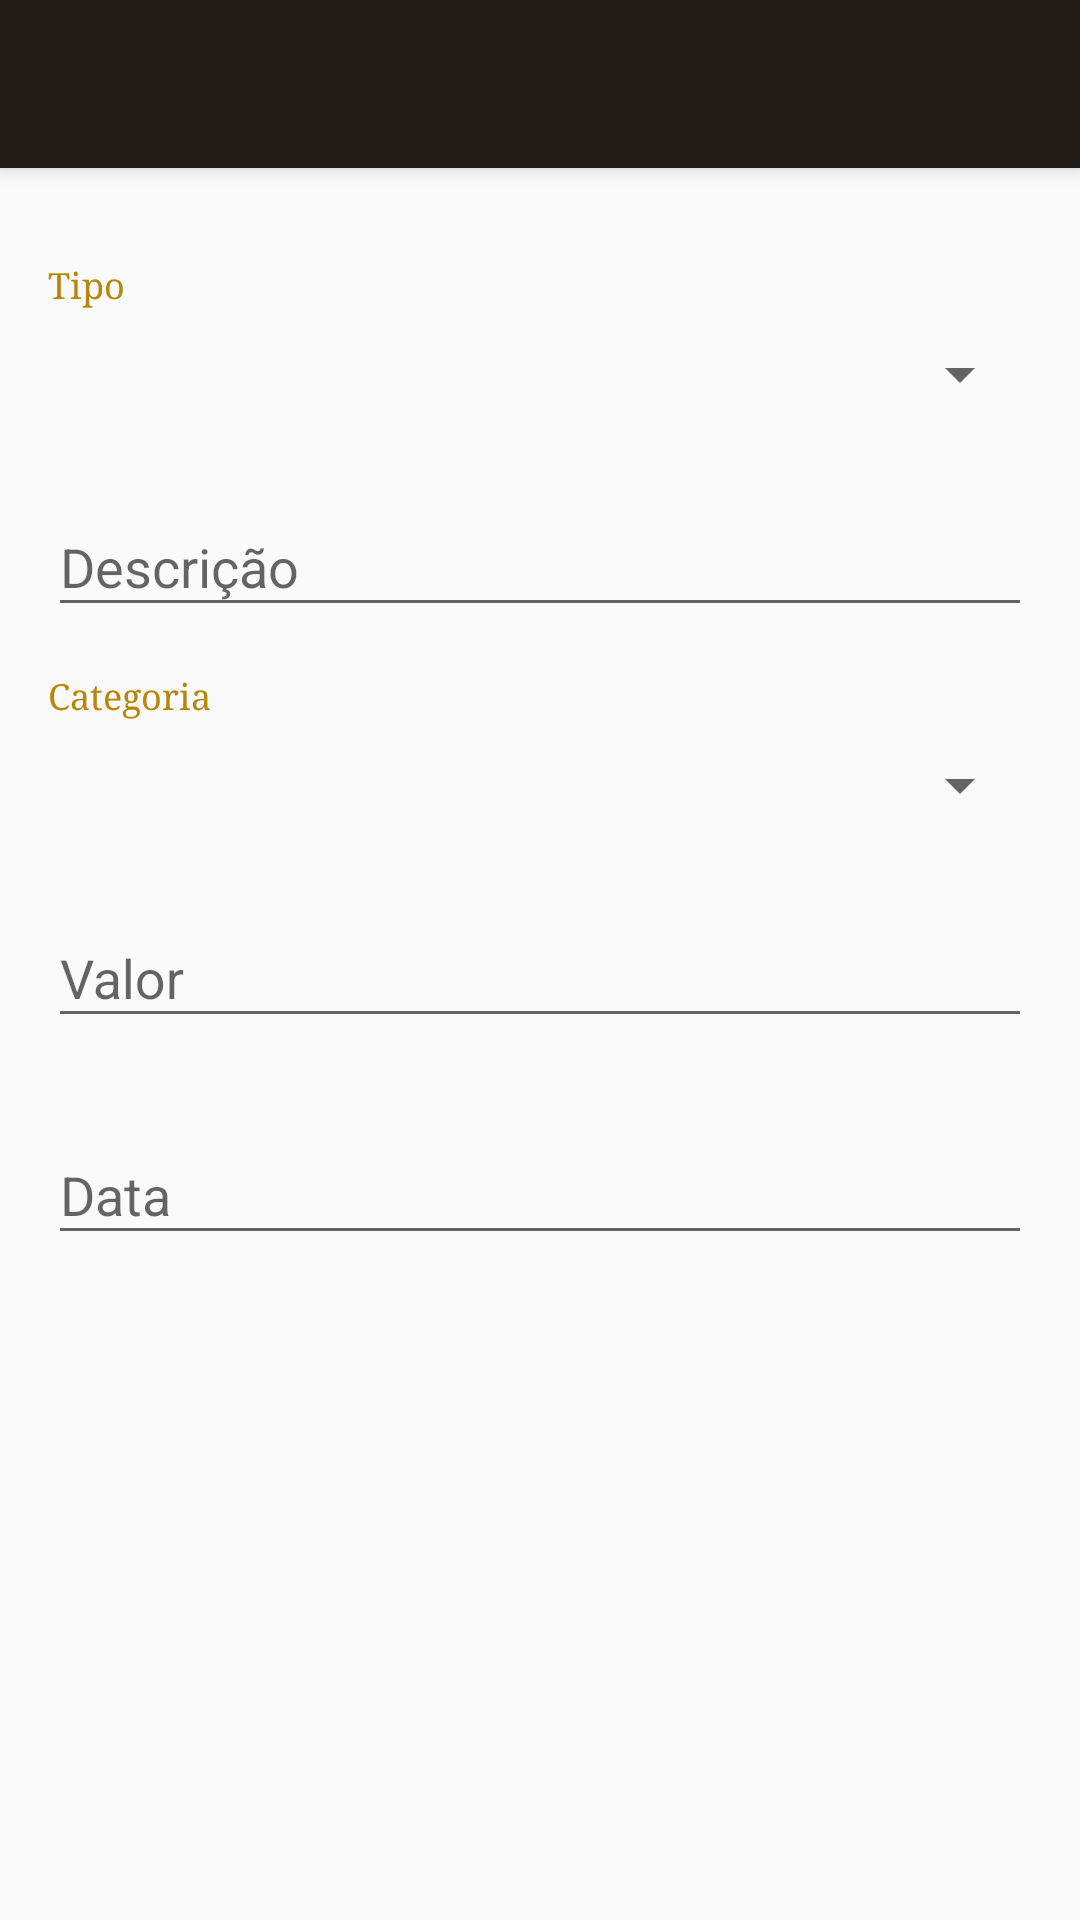

The Android layout XML behind this screen, and the referenced resources:
<!-- AndroidManifest.xml: activity theme AppTheme.NoActionBar -->
<!-- res/layout/activity_editar.xml -->
<?xml version="1.0" encoding="utf-8"?>
<android.support.design.widget.CoordinatorLayout xmlns:android="http://schemas.android.com/apk/res/android"
    xmlns:app="http://schemas.android.com/apk/res-auto"
    xmlns:tools="http://schemas.android.com/tools"
    android:layout_width="match_parent"
    android:layout_height="match_parent"
    android:fitsSystemWindows="true"
    tools:context="br.com.gastometro.app.EditarActivity">

    <android.support.design.widget.AppBarLayout
        android:layout_width="match_parent"
        android:layout_height="wrap_content"
        android:theme="@style/AppTheme.AppBarOverlay">

        <android.support.v7.widget.Toolbar
            android:id="@+id/toolbar"
            android:layout_width="match_parent"
            android:layout_height="?attr/actionBarSize"
            android:background="@color/colorPrimaryDark"
            app:popupTheme="@style/AppTheme.PopupOverlay" />

    </android.support.design.widget.AppBarLayout>

    <include layout="@layout/content_editar" />



</android.support.design.widget.CoordinatorLayout>
<!-- res/layout/content_editar.xml (included above) -->
<?xml version="1.0" encoding="utf-8"?>
<RelativeLayout xmlns:android="http://schemas.android.com/apk/res/android"
    xmlns:app="http://schemas.android.com/apk/res-auto"
    xmlns:tools="http://schemas.android.com/tools"
    android:layout_width="match_parent"
    android:layout_height="match_parent"
    android:paddingBottom="@dimen/padding_inserir"
    android:paddingLeft="@dimen/padding_inserir"
    android:paddingRight="@dimen/padding_inserir"
    android:paddingTop="@dimen/padding_inserir"
    app:layout_behavior="@string/appbar_scrolling_view_behavior"
    tools:context="br.com.gastometro.app.EditarActivity"
    tools:showIn="@layout/activity_editar">

    <include layout="@layout/formulario_inserir_atualizar"></include>

</RelativeLayout>
<!-- res/layout/formulario_inserir_atualizar.xml (included above) -->
<?xml version="1.0" encoding="utf-8"?>
<LinearLayout xmlns:android="http://schemas.android.com/apk/res/android"
    android:orientation="vertical"
     android:layout_width="match_parent"
    android:layout_height="wrap_content">

    <TextView
        android:layout_width="wrap_content"
        android:layout_height="wrap_content"
        android:text="Tipo"
        android:layout_marginTop="15dp"
        android:fontFamily="serif"
        android:textSize="12dp"
        android:textColor="@color/colorAccent"/>

    <Spinner
        android:layout_width="match_parent"
        android:layout_height="wrap_content"
        android:id="@+id/spn_tipo_lancamento"
        android:layout_marginTop="10dp"></Spinner>

    <View
        android:layout_width="match_parent"
        android:layout_height="20dp"></View>

    <android.support.design.widget.TextInputLayout
        android:layout_width="match_parent"
        android:layout_height="wrap_content">

        <EditText
            android:layout_width="match_parent"
            android:layout_height="wrap_content"
            android:id="@+id/txt_nome"
            android:hint="Descrição"/>

    </android.support.design.widget.TextInputLayout>


    <TextView
        android:layout_width="wrap_content"
        android:layout_height="wrap_content"
        android:text="Categoria"
        android:layout_marginTop="15dp"
        android:fontFamily="serif"
        android:textSize="12dp"
        android:textColor="@color/colorAccent"/>

    <Spinner
        android:layout_width="match_parent"
        android:layout_height="wrap_content"
        android:id="@+id/spn_categoria"
        android:layout_marginTop="10dp"></Spinner>

    <View
        android:layout_width="match_parent"
        android:layout_height="20dp"></View>

    <android.support.design.widget.TextInputLayout
        android:layout_width="match_parent"
        android:layout_height="wrap_content">

        <EditText
            android:layout_width="match_parent"
            android:layout_height="wrap_content"
            android:id="@+id/txt_valor"
            android:hint="Valor"
            android:inputType="numberDecimal"/>

    </android.support.design.widget.TextInputLayout>

    <View
        android:layout_width="match_parent"
        android:layout_height="20dp"></View>

    <android.support.design.widget.TextInputLayout
        android:layout_width="match_parent"
        android:layout_height="wrap_content">
        <EditText
            android:layout_width="match_parent"
            android:layout_height="wrap_content"
            android:id="@+id/txt_data"
            android:hint="Data"
            android:inputType="none"
            />
    </android.support.design.widget.TextInputLayout>


</LinearLayout>
<!-- resources referenced by this layout -->
<resources>
  <color name="colorAccent">#B8860B</color>
  <color name="colorPrimaryDark">#1F1A16</color>
  <dimen name="padding_inserir">16dp</dimen>
  <style name="AppTheme.AppBarOverlay" parent="ThemeOverlay.AppCompat.Dark.ActionBar" />
  <style name="AppTheme.PopupOverlay" parent="ThemeOverlay.AppCompat.Light" />
  <style name="AppTheme.NoActionBar">
          <item name="windowActionBar">false</item>
          <item name="windowNoTitle">true</item>
      </style>
</resources>
